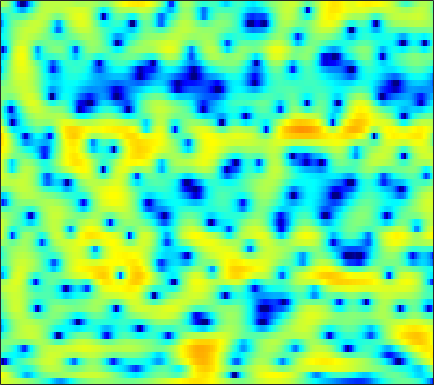

The file beside this chart, header and first rows:
3.7016, 3.5429, 3.3235, 3.0977, 2.9187, 2.6637, 2.3932, 2.1794, 1.886, 1.5749, 1.2536, 1.0044, 0.66116, 0.30008, 0.01719, -0.39651, -0.84905, -1.2291, -1.8019, -2.4653, -3.2289, -3.8738, -4.8532, -5.9695
4.861, 4.363, 3.631, 2.801, 2.109, 1.065, -0.1435, -1.179, -2.753, -4.567, -6.514, -7.817, -8.677, -8.051, -6.966, -5.368, -3.936, -3.035, -2.052, -1.301, -0.7292, -0.4054, -0.07611, 0.1625
1.102, 0.5163, -0.1553, -0.718, -1.083, -1.555, -2.031, -2.431, -3.013, -3.621, -4.141, -4.367, -4.313, -3.787, -3.161, -2.17, -1.14, -0.4253, 0.4219, 1.123, 1.661, 1.959, 2.223, 2.341
-16.18, -35.79, -16.3, -10.46, -8.087, -6.034, -4.673, -3.926, -3.166, -2.553, -2.011, -1.615, -1.067, -0.4831, -0.03424, 0.5686, 1.155, 1.574, 2.087, 2.526, 2.869, 3.039, 3.151, 3.115
-3.541, -3.997, -4.406, -4.628, -4.75, -4.944, -5.234, -5.505, -5.909, -6.236, -6.271, -6.003, -5.214, -4.081, -3.146, -1.899, -0.7492, 0.02667, 0.9184, 1.663, 2.252, 2.599, 2.933, 3.139
-0.5358, -0.779, -1.181, -1.699, -2.195, -3.04, -4.175, -5.284, -7.277, -10.05, -13.35, -13.98, -10.72, -7.156, -5.057, -2.891, -1.257, -0.2848, 0.7253, 1.462, 1.985, 2.27, 2.512, 2.655
-0.6127, -0.3847, -0.1488, 0.0007087, 0.04738, 0.02822, -0.06007, -0.1596, -0.3055, -0.4098, -0.4237, -0.3409, -0.09152, 0.2949, 0.622, 1.041, 1.376, 1.547, 1.633, 1.529, 1.223, 0.8691, 0.2435, -0.5115
-3.918, -3.027, -1.923, -0.9445, -0.3003, 0.439, 1.035, 1.401, 1.8, 2.125, 2.387, 2.545, 2.691, 2.77, 2.775, 2.698, 2.503, 2.259, 1.775, 1.072, 0.09765, -0.8586, -2.538, -4.857
-9.225, -7.108, -4.815, -2.975, -1.839, -0.5776, 0.4267, 1.037, 1.683, 2.161, 2.497, 2.667, 2.788, 2.8, 2.741, 2.579, 2.313, 2.04, 1.575, 0.9966, 0.2785, -0.3535, -1.309, -2.349
-7.593, -5.996, -4.081, -2.453, -1.425, -0.2841, 0.617, 1.155, 1.7, 2.043, 2.206, 2.234, 2.16, 1.992, 1.813, 1.54, 1.252, 1.039, 0.7706, 0.5098, 0.2445, 0.03468, -0.2698, -0.6198
-3.234, -2.34, -1.176, -0.1167, 0.5806, 1.347, 1.909, 2.188, 2.374, 2.336, 2.061, 1.702, 1.03, 0.1749, -0.5455, -1.495, -2.236, -2.516, -2.461, -2.027, -1.443, -0.9954, -0.4957, -0.1466
-1.844, -0.7798, 0.4374, 1.427, 2.028, 2.641, 3.019, 3.131, 3.039, 2.667, 1.996, 1.252, -0.1325, -2.096, -4.121, -8.128, -15.88, -28.89, -12.47, -7.189, -4.244, -2.753, -1.365, -0.4363
-1.737, -0.5426, 0.7314, 1.701, 2.243, 2.743, 3.017, 3.071, 2.933, 2.556, 1.953, 1.345, 0.3411, -0.8612, -1.831, -3.12, -4.129, -4.471, -4.308, -3.651, -2.826, -2.256, -1.652, -1.235
0.2265, 0.8682, 1.605, 2.215, 2.565, 2.867, 2.98, 2.958, 2.787, 2.437, 1.914, 1.444, 0.7423, -0.001748, -0.5413, -1.175, -1.649, -1.872, -2.037, -2.076, -2.038, -2.024, -2.079, -2.283
1.947, 2.229, 2.604, 2.941, 3.158, 3.356, 3.405, 3.314, 3.031, 2.53, 1.817, 1.148, 0.09473, -1.063, -1.901, -2.799, -3.296, -3.373, -3.162, -2.76, -2.422, -2.264, -2.203, -2.446
1.184, 1.314, 1.754, 2.356, 2.822, 3.365, 3.732, 3.822, 3.641, 3.122, 2.196, 1.168, -0.7391, -3.499, -6.473, -12.66, -16.25, -11.21, -6.739, -4.183, -2.635, -1.894, -1.352, -1.158
-8.783, -8.967, -5.378, -1.988, -0.1004, 1.69, 2.842, 3.394, 3.736, 3.629, 3.101, 2.446, 1.238, -0.3056, -1.596, -3.094, -3.794, -3.675, -2.983, -2.262, -1.73, -1.481, -1.371, -1.344
-5.833, -5.746, -4.158, -2.107, -0.6575, 0.9524, 2.105, 2.723, 3.272, 3.476, 3.405, 3.207, 2.754, 2.17, 1.676, 1.005, 0.345, -0.1261, -0.7479, -1.511, -2.502, -3.436, -4.938, -6.641
-2.323, -1.938, -1.219, -0.322, 0.3472, 1.182, 1.928, 2.357, 2.753, 2.987, 3.051, 2.974, 2.739, 2.373, 2.029, 1.462, 0.8066, 0.2419, -0.6589, -1.727, -3.093, -4.392, -6.614, -9.716
-3.915, -2.747, -1.51, -0.4813, 0.1692, 0.8534, 1.416, 1.758, 2.078, 2.258, 2.292, 2.215, 2.004, 1.645, 1.296, 0.7519, 0.1422, -0.3602, -1.053, -1.696, -2.301, -2.732, -3.222, -3.47
-2.935, -1.972, -0.983, -0.3215, 0.05895, 0.5141, 0.868, 1.111, 1.396, 1.573, 1.601, 1.529, 1.265, 0.7923, 0.2943, -0.5146, -1.469, -2.171, -2.934, -3.365, -3.303, -2.99, -2.389, -1.64
1.357, 0.971, 0.3973, -0.2615, -0.7123, -1.001, -0.8407, -0.4836, 0.1664, 0.7776, 1.181, 1.298, 1.129, 0.6009, -0.08124, -1.486, -3.618, -5.894, -10.2, -13.66, -9.406, -6.125, -3.006, -0.9453
3.724, 2.405, 0.05222, -3.262, -6.967, -14.2, -10.45, -6.18, -2.795, -0.8302, 0.3391, 0.8117, 1.016, 0.8321, 0.4431, -0.3983, -1.59, -2.69, -4.053, -4.523, -3.392, -2.011, -0.1668, 1.29
3.728, 2.563, 0.7572, -1.26, -2.754, -4.185, -4.311, -3.796, -2.854, -2.09, -1.64, -1.49, -1.413, -1.45, -1.469, -1.418, -1.282, -1.106, -0.7566, -0.2583, 0.3776, 0.9225, 1.6, 2.153
3.193, 2.547, 1.643, 0.7463, 0.1342, -0.6281, -1.226, -1.655, -2.23, -2.933, -3.916, -4.837, -6.176, -7.231, -7.296, -6.264, -4.594, -3.306, -1.79, -0.5095, 0.5257, 1.159, 1.825, 2.272
1.674, 1.309, 0.8594, 0.4458, 0.1659, -0.2231, -0.6897, -1.109, -1.889, -3.021, -4.656, -6.407, -9.979, -16.01, -18.43, -11.46, -6.773, -4.415, -2.13, -0.475, 0.7468, 1.433, 2.117, 2.574
-2.214, -2.536, -2.547, -2.202, -1.857, -1.388, -1.097, -1.005, -1.1, -1.438, -1.99, -2.504, -3.176, -3.587, -3.553, -3.013, -2.063, -1.259, -0.2338, 0.671, 1.39, 1.822, 2.24, 2.496
-11.74, -14.56, -11.42, -7.177, -4.945, -2.883, -1.48, -0.7723, -0.1285, 0.2417, 0.4046, 0.4504, 0.456, 0.4646, 0.5049, 0.6255, 0.8146, 0.9849, 1.22, 1.424, 1.587, 1.669, 1.723, 1.688
-6.5, -7.188, -6.367, -4.494, -3.037, -1.43, -0.1888, 0.523, 1.223, 1.691, 1.969, 2.084, 2.128, 2.076, 1.988, 1.818, 1.589, 1.395, 1.111, 0.8083, 0.5204, 0.3018, 0.03241, -0.2377
0.09576, -0.02203, 0.04957, 0.3634, 0.6882, 1.202, 1.692, 2.03, 2.382, 2.621, 2.737, 2.729, 2.596, 2.316, 2.003, 1.448, 0.7345, 0.1031, -0.8219, -1.778, -2.65, -3.178, -3.644, -3.866
2.81, 2.626, 2.409, 2.285, 2.249, 2.285, 2.408, 2.52, 2.687, 2.808, 2.832, 2.756, 2.5, 2.034, 1.525, 0.5954, -0.6481, -1.851, -3.869, -6.487, -9.62, -11.56, -11.61, -9.69
3.794, 3.277, 2.546, 1.834, 1.435, 1.143, 1.218, 1.453, 1.884, 2.292, 2.552, 2.622, 2.496, 2.104, 1.619, 0.6972, -0.5869, -1.811, -3.926, -6.659, -10.11, -12.36, -12.04, -9.289
3.631, 2.518, 0.5652, -2.127, -4.396, -6.219, -4.676, -2.726, -0.6137, 0.8405, 1.72, 2.089, 2.237, 2.052, 1.715, 1.049, 0.1416, -0.6061, -1.706, -2.702, -3.496, -3.749, -3.659, -3.072
3.618, 2.52, 0.4161, -2.471, -5.021, -7.198, -5.553, -3.621, -1.55, -0.1998, 0.583, 0.8561, 0.899, 0.6197, 0.2224, -0.5248, -1.454, -2.246, -3.244, -4.042, -4.364, -4.213, -3.512, -2.429
4.685, 4.042, 2.96, 1.834, 1.025, 0.2264, -0.2316, -0.391, -0.485, -0.5687, -0.7087, -0.9058, -1.314, -1.929, -2.548, -3.659, -5.137, -6.638, -9.199, -12.56, -14.62, -13.01, -9.151, -5.853
5.852, 5.225, 4.311, 3.301, 2.503, 1.464, 0.4126, -0.3395, -1.34, -2.296, -3.192, -3.752, -4.4, -4.967, -5.431, -6.216, -7.374, -8.541, -10.55, -13, -14.2, -13.09, -10.12, -7.079
6.771, 5.967, 4.794, 3.51, 2.499, 1.049, -0.5355, -1.826, -3.754, -5.938, -8.209, -9.577, -9.978, -9.124, -8.319, -7.545, -7.281, -7.361, -7.809, -8.383, -8.729, -8.787, -8.223, -6.943
7.059, 5.96, 4.373, 2.699, 1.469, -0.2295, -1.885, -3.27, -5.381, -8.265, -12.78, -17.98, -16.84, -11.07, -8.48, -6.416, -5.339, -5.077, -5.369, -6.32, -8.298, -10.68, -15.89, -14.82
5.301, 3.713, 1.306, -1.373, -3.375, -5.468, -6.219, -6.157, -5.864, -5.702, -5.662, -5.515, -4.925, -3.981, -3.174, -2.278, -1.716, -1.562, -1.688, -2.291, -3.345, -4.241, -5.145, -4.597
1.541, -0.346, -3.542, -7.775, -12.28, -23.06, -16.53, -11.67, -8.028, -5.742, -4.097, -3.105, -2.01, -1.112, -0.5287, 0.0999, 0.5153, 0.7059, 0.7992, 0.7329, 0.621, 0.5708, 0.5959, 0.8592
-1.144, -2.803, -5.298, -7.763, -9.241, -10.17, -9.583, -8.442, -6.513, -4.596, -2.884, -1.802, -0.5807, 0.3631, 0.9066, 1.446, 1.804, 1.961, 2.019, 1.967, 1.878, 1.785, 1.701, 1.689
-1.875, -3.683, -6.894, -11.6, -16.9, -17.15, -11, -7.821, -4.788, -2.52, -0.7427, 0.301, 1.401, 2.204, 2.617, 2.942, 3.038, 2.964, 2.716, 2.332, 1.838, 1.448, 0.9856, 0.6196
-0.4265, -1.468, -3.216, -5.107, -6.204, -6.184, -4.605, -3.09, -1.174, 0.4375, 1.7, 2.464, 3.187, 3.633, 3.787, 3.751, 3.426, 2.998, 2.189, 1.09, -0.2885, -1.442, -2.989, -4.152
0.6166, 0.3784, 0.06252, -0.1852, -0.2457, -0.04934, 0.4133, 0.8756, 1.573, 2.255, 2.82, 3.142, 3.407, 3.445, 3.317, 2.921, 2.241, 1.521, 0.2215, -1.558, -3.99, -6.45, -11.43, -22.71
0.2762, 0.4076, 0.6095, 0.8542, 1.08, 1.404, 1.769, 2.059, 2.424, 2.725, 2.937, 2.998, 2.956, 2.733, 2.434, 1.845, 1.032, 0.2599, -1.005, -2.545, -4.355, -5.84, -7.838, -9.29
-1.092, -0.6649, -0.05238, 0.5873, 1.05, 1.616, 2.116, 2.437, 2.774, 2.988, 3.071, 3.041, 2.85, 2.498, 2.119, 1.458, 0.616, -0.1151, -1.215, -2.418, -3.646, -4.553, -5.606, -6.354
-3.981, -2.852, -1.42, -0.1574, 0.6603, 1.608, 2.366, 2.807, 3.236, 3.484, 3.537, 3.465, 3.197, 2.748, 2.298, 1.555, 0.6504, -0.1313, -1.29, -2.567, -3.932, -4.968, -6.23, -7.19
-7.534, -5.066, -2.629, -0.7642, 0.3968, 1.663, 2.656, 3.233, 3.777, 4.068, 4.108, 3.969, 3.597, 3.007, 2.439, 1.544, 0.5159, -0.3595, -1.659, -3.18, -5.056, -6.773, -9.682, -13.39
-5.676, -4.511, -2.817, -1.132, 0.1095, 1.575, 2.775, 3.485, 4.144, 4.458, 4.433, 4.172, 3.553, 2.635, 1.779, 0.5189, -0.7401, -1.613, -2.655, -3.688, -4.946, -6.178, -8.352, -10.99
-7.169, -7.269, -5.665, -3.076, -1.196, 0.9987, 2.702, 3.65, 4.491, 4.852, 4.74, 4.336, 3.315, 1.703, 0.05119, -2.784, -5.907, -7.205, -6.539, -4.993, -3.894, -3.437, -3.214, -3.139
-13.78, -18.4, -11.48, -5.732, -2.802, -0.02016, 1.965, 3.039, 3.989, 4.438, 4.379, 4.012, 3.018, 1.366, -0.3961, -3.676, -8.022, -9.95, -7.536, -4.516, -2.55, -1.604, -0.8007, -0.3346
-6.385, -6.123, -5.074, -3.462, -2.171, -0.5245, 0.863, 1.701, 2.522, 3.007, 3.144, 3.014, 2.571, 1.835, 1.138, 0.1411, -0.7509, -1.15, -1.313, -1.148, -0.8832, -0.7087, -0.5642, -0.5509
-5.648, -4.937, -3.864, -2.679, -1.793, -0.6365, 0.398, 1.052, 1.761, 2.258, 2.559, 2.647, 2.611, 2.422, 2.205, 1.856, 1.481, 1.185, 0.8115, 0.4227, -0.02048, -0.4147, -1.052, -1.798
-7.171, -5.961, -4.379, -2.919, -1.906, -0.7542, 0.2129, 0.8284, 1.506, 2.025, 2.409, 2.63, 2.814, 2.897, 2.897, 2.812, 2.642, 2.429, 2.037, 1.481, 0.7091, -0.05876, -1.427, -3.307
-10.85, -8.002, -5.3, -3.375, -2.294, -1.179, -0.3625, 0.1258, 0.643, 1.081, 1.465, 1.738, 2.087, 2.405, 2.609, 2.812, 2.898, 2.889, 2.712, 2.327, 1.684, 0.9915, -0.2623, -1.998
-7.454, -5.89, -4.213, -3.075, -2.522, -2.099, -1.94, -1.952, -2.01, -1.976, -1.737, -1.431, -0.8194, -0.08981, 0.475, 1.188, 1.772, 2.111, 2.395, 2.469, 2.325, 2.079, 1.593, 0.9743
-1.802, -1.717, -1.693, -1.914, -2.281, -3.144, -4.403, -5.596, -7.301, -8.679, -8.904, -8.171, -6.533, -4.643, -3.268, -1.621, -0.2128, 0.6094, 1.469, 2.045, 2.375, 2.494, 2.507, 2.415
2.103, 1.759, 1.066, 0.04048, -1.019, -2.963, -5.707, -8.486, -13.87, -24.22, -27.17, -19.41, -14.12, -9.876, -7.107, -4.105, -1.815, -0.4921, 0.7953, 1.64, 2.13, 2.317, 2.402, 2.385
